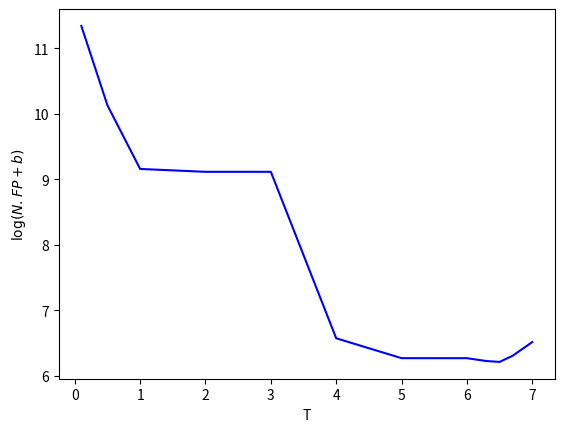

This chart was generated by the following Python code:

time=[84232.82863,25017.00134,9477.114011,9072.547009,9072.424224,713.5678248,526.5962342,526.4693562,504.0114259,497.2812453,546.2654857,673.338335]
timee=[11.34133017,10.127310872755094 ,9.156623089470195  ,9.11294802,9.112948025967 , 6.570277491684258 ,  6.2664340958  ,   6.2661931 ,    6.222598938,6.2091557519590,6.303105095       ,6.512247929917374]
T=[0.1,0.5,1,2,3,4,5,6,6.3,6.5,6.7,7]


import matplotlib.pyplot as plt
plt.plot(T, timee, 'b-') 

plt.xlabel('T')
plt.ylabel('$\\log(N.FP+b)$')



